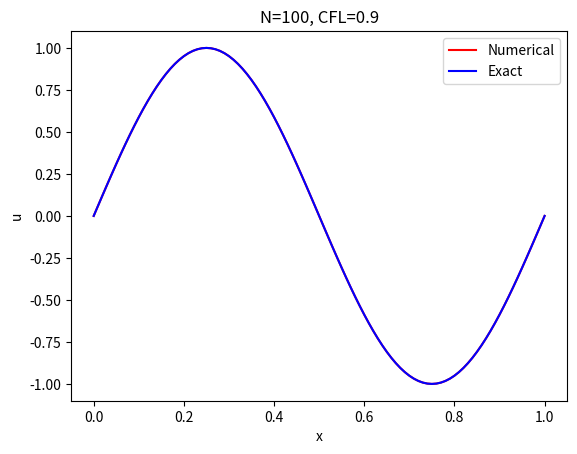

Python code for this plot: (Note: this script raises an exception after producing the figure.)
'''
Solve u_t + a u_x = 0 in (0,1) with dirichlet BC at x=0
Lax-Wendroff scheme in interior, FTBS at x=1
'''
import numpy as np
import matplotlib.pyplot as plt
import argparse

def f(x):
    return np.sin(2*np.pi*x)

def solve(N, cfl, Tf):
    xmin, xmax = 0.0, 1.0
    a          = 1.0

    h = (xmax - xmin)/N
    dt= cfl * h / np.abs(a)
    nu= a * dt / h

    x = np.linspace(xmin, xmax, N+1)
    u = f(x); unew = np.empty_like(u)

    fig = plt.figure()
    ax = fig.add_subplot(111)
    line1, = ax.plot(x, u, 'r')
    line2, = ax.plot(x, u, 'b')
    ax.set_xlabel('x'); ax.set_ylabel('u')
    plt.legend(('Numerical','Exact'))
    plt.title('N='+str(N)+', CFL='+str(cfl))
    plt.draw(); plt.pause(0.1)
    wait = raw_input("Press enter to continue ")

    t, it = 0.0, 0
    while t < Tf:
        t += dt; it += 1
        unew[0] = f(xmin-a*t)
        # Interior points, use Lax-Wendroff
        for i in range(1,len(u)-1):
            unew[i] = u[i] - 0.5*nu*(u[i+1]-u[i-1]) + 0.5*nu**2*(u[i-1]-2*u[i]+u[i+1])
        # Last point, use FTBS
        unew[-1] = (1-nu)*u[-1] + nu*u[-2]
        u[:] = unew

        line1.set_ydata(u)
        line2.set_ydata(f(x-a*t))
        plt.draw(); plt.pause(0.1)
    plt.show()

# Get arguments
parser = argparse.ArgumentParser()
parser.add_argument('-N', type=int, help='Number of cells', default=100)
parser.add_argument('-cfl', type=float, help='CFL number', default=0.9)
parser.add_argument('-Tf', type=float, help='Final time', default=1.0)
args = parser.parse_args()

# Run the solver
solve(args.N, args.cfl, args.Tf)
